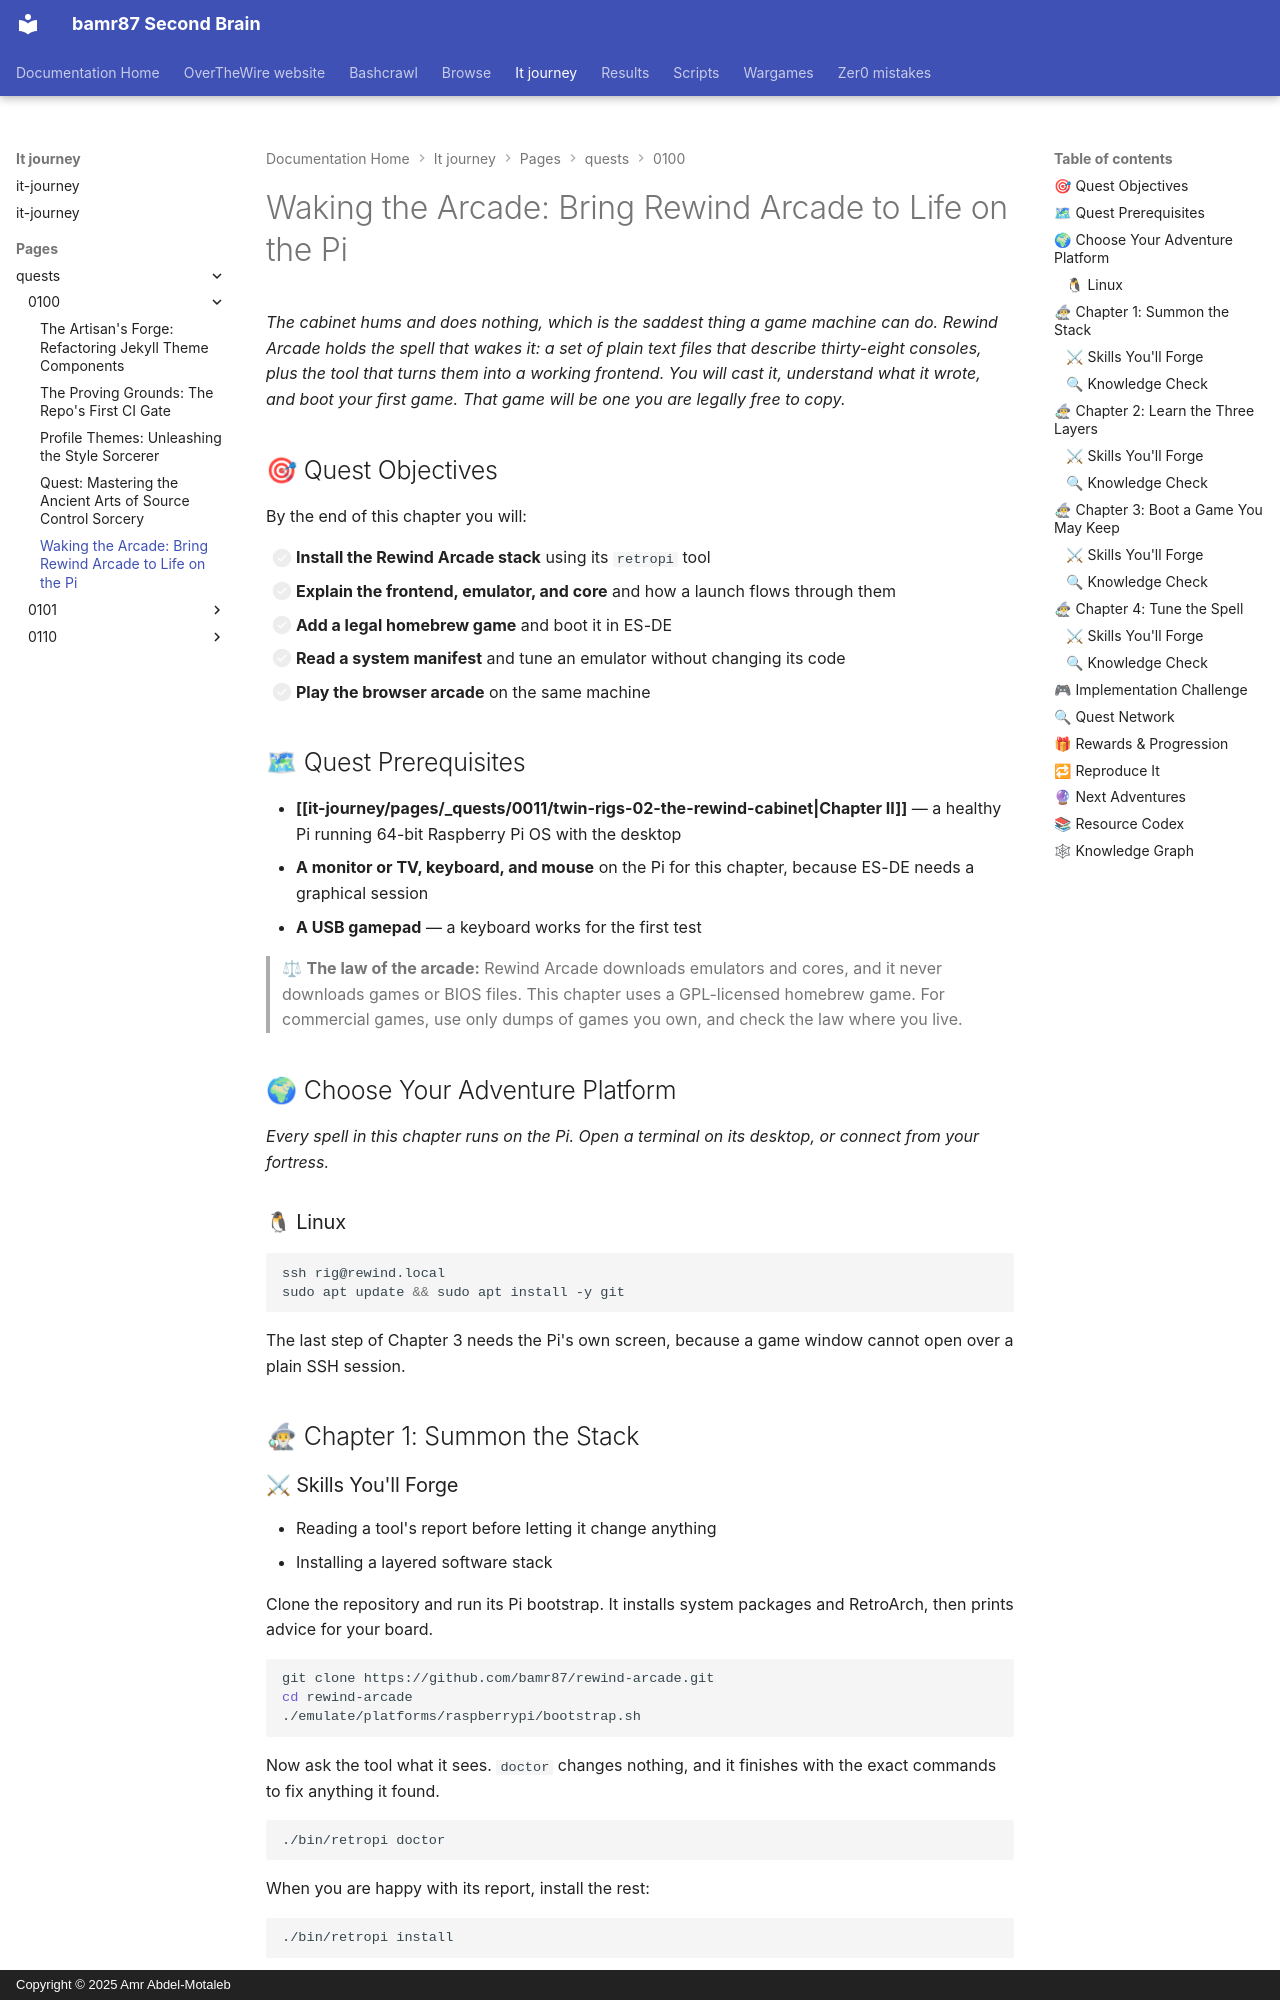

repository: bamr87/README · page: it-journey/pages/_quests/0100/twin-rigs-03-waking-the-arcade/index.html · generator: mkdocs · copyright: Copyright © 2025 Amr Abdel-Motaleb

---
author: IT-Journey Team
categories:
- Quests
- Raspberry Pi
- Emulation
- Linux
comments: true
date: '2026-11-06T00:00:00.000Z'
description: Install the Rewind Arcade stack on a Raspberry Pi, trace a launch through
  ES-DE, RetroArch, and a libretro core, boot a legal homebrew game, and tune emulators
  through configuration instead of code.
difficulty: 🟡 Medium
draft: false
environment:
  os:
  - linux
  pkg:
  - apt
  shell:
  - bash
estimated_time: 2-3 hours
excerpt: Install ES-DE, RetroArch, and libretro cores with Rewind Arcade, then boot
  a legal homebrew game.
fmContentType: quest
keywords:
  primary:
  - '0100'
  - emulation
  - gaming-rig
  secondary:
  - rewind-arcade
  - libretro
  - retro-gaming
  - homebrew
  - gamified-learning
lastmod: '2026-11-06T00:00:00.000Z'
layout: quest
learning_style: hands-on
level: '0100'
mermaid: true
permalink: /quests/0100/twin-rigs-03-waking-the-arcade/
prerequisites:
  knowledge_requirements:
  - Can clone a Git repository
  - Has completed Chapter II of The Twin Rigs
  system_requirements:
  - Raspberry Pi running 64-bit Raspberry Pi OS with the desktop
  - A monitor, keyboard, and USB gamepad
primary_technology: emulation
quest_arc: Waking the Arcade
quest_dependencies:
  recommended_quests:
  - /quests/0011/twin-rigs-02-the-rewind-cabinet/
  required_quests: []
  unlocks_quests:
  - /quests/0101/twin-rigs-04-the-caravan-road/
quest_line: The Twin Rigs
quest_series: The Twin Rigs
quest_type: main_quest
rewards:
  badges:
  - 🎮 Arcade Waker — brought a full emulation stack to life from source
  progression_points: 80
  skills_unlocked:
  - 🧩 Diagnosing a layered software stack
  - ⚖ Handling game files legally
skill_focus: infrastructure
source_file: pages/_quests/0100/twin-rigs-03-waking-the-arcade.md
source_repo: bamr87/it-journey
source_url: https://github.com/bamr87/it-journey/blob/main/pages/_quests/0100/twin-rigs-03-waking-the-arcade.md
tags:
- '0100'
- raspberry-pi
- emulation
- retroarch
- es-de
- main_quest
- hands-on
- gamified-learning
title: 'Waking the Arcade: Bring Rewind Arcade to Life on the Pi'
validation_criteria:
  completion_requirements:
  - retropi doctor reports no failures
  - A homebrew game boots from ES-DE
  knowledge_checks:
  - Explains the jobs of ES-DE, RetroArch, and a libretro core
  skill_demonstrations:
  - Can trace a launch from the frontend to a core
---
*The cabinet hums and does nothing, which is the saddest thing a game machine can do. Rewind Arcade holds the spell that wakes it: a set of plain text files that describe thirty-eight consoles, plus the tool that turns them into a working frontend. You will cast it, understand what it wrote, and boot your first game. That game will be one you are legally free to copy.*

## 🎯 Quest Objectives

By the end of this chapter you will:

- [ ] **Install the Rewind Arcade stack** using its `retropi` tool
- [ ] **Explain the frontend, emulator, and core** and how a launch flows through them
- [ ] **Add a legal homebrew game** and boot it in ES-DE
- [ ] **Read a system manifest** and tune an emulator without changing its code
- [ ] **Play the browser arcade** on the same machine
